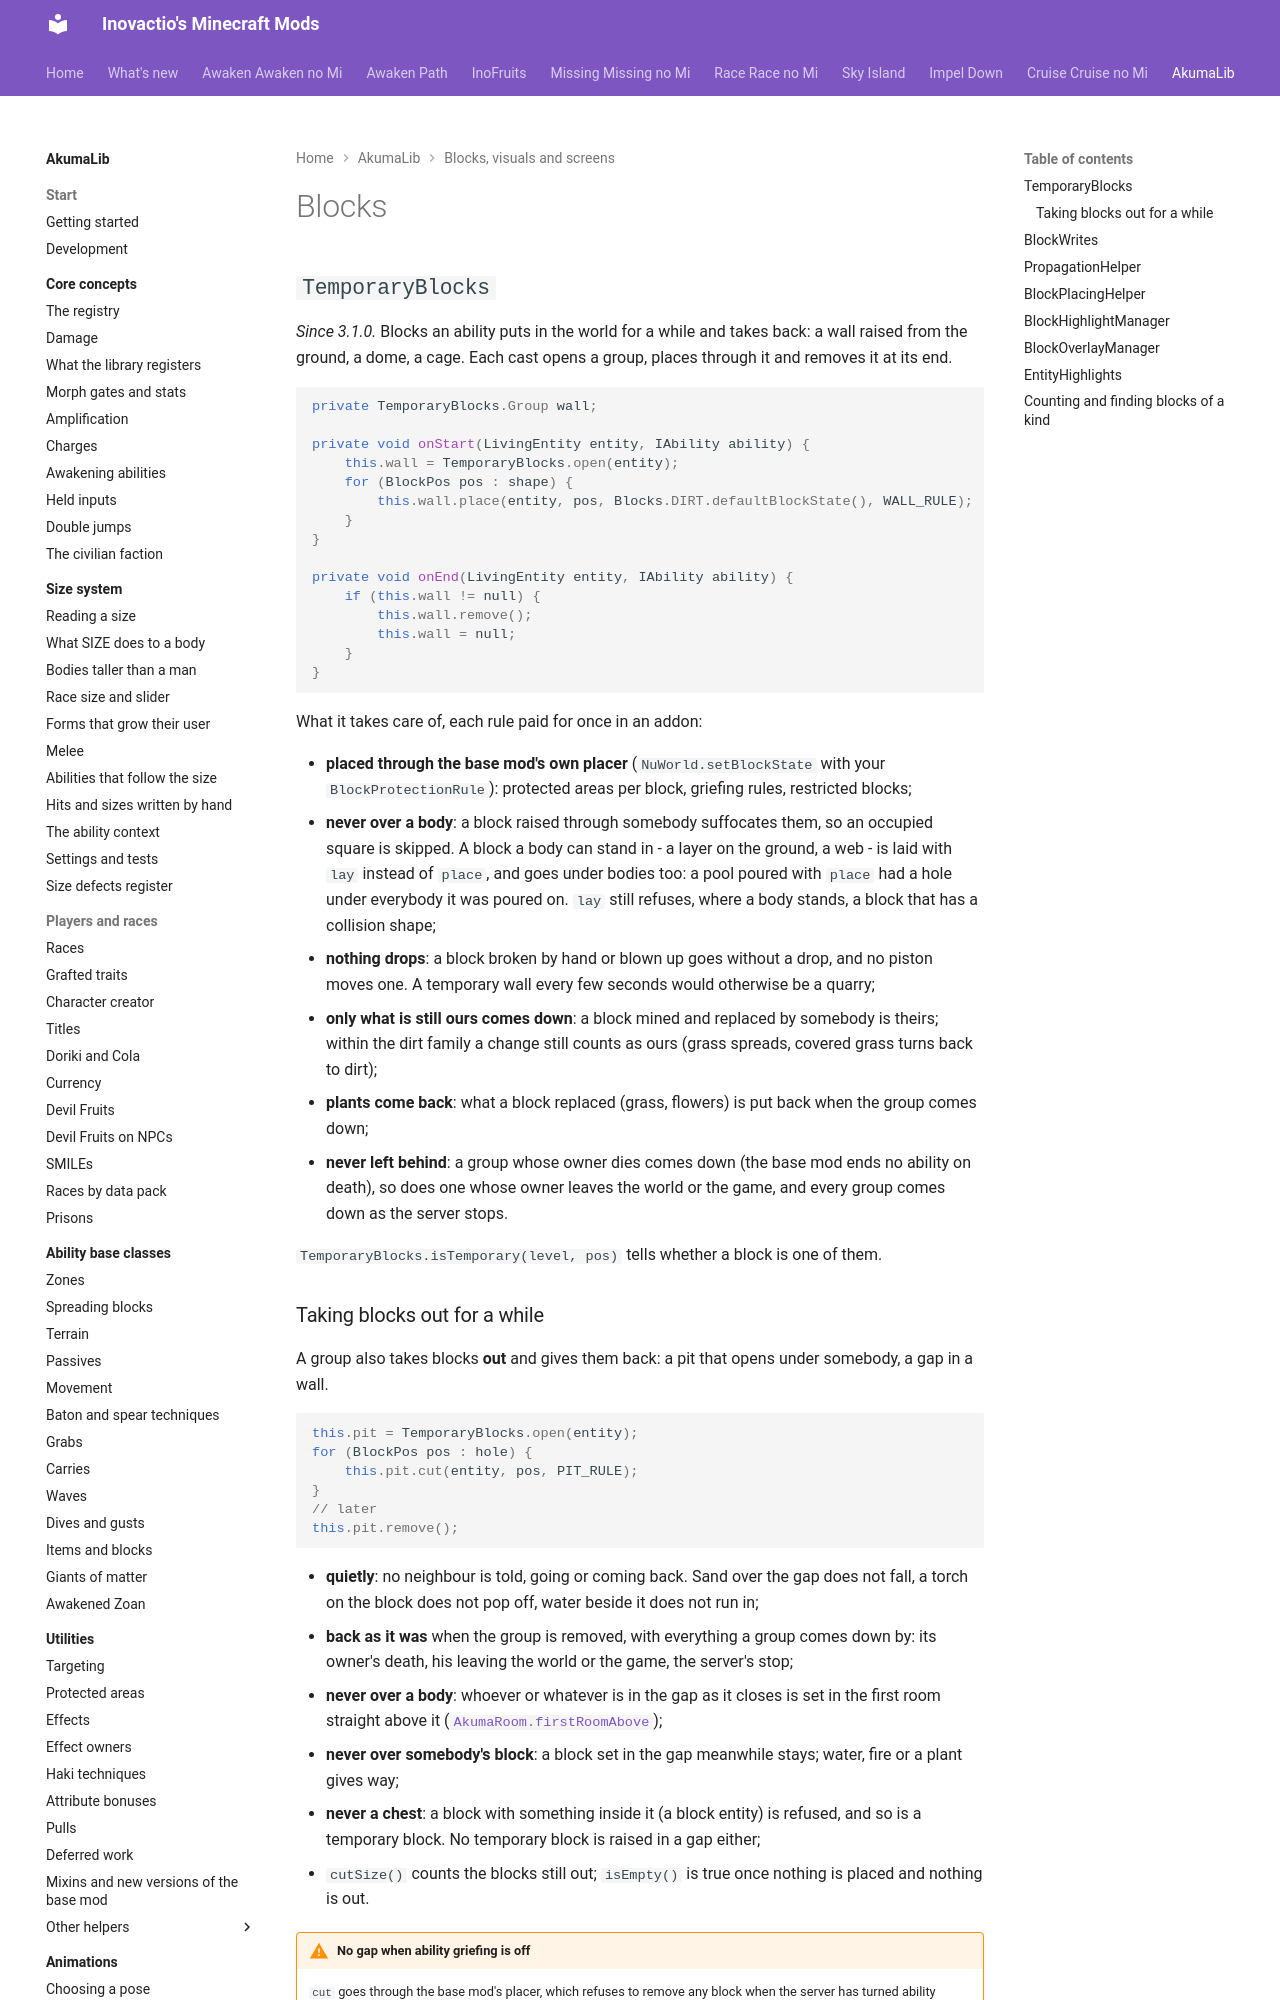

repository: Inovactio/inovactio.github.io · page: akumalib/utilities/blocks/index.html · generator: mkdocs

# Blocks

## `TemporaryBlocks`

*Since 3.1.0.* Blocks an ability puts in the world for a while and takes back: a wall raised from the ground, a dome, a cage. Each cast opens a group, places through it and removes it at its end.

```java
private TemporaryBlocks.Group wall;

private void onStart(LivingEntity entity, IAbility ability) {
    this.wall = TemporaryBlocks.open(entity);
    for (BlockPos pos : shape) {
        this.wall.place(entity, pos, Blocks.DIRT.defaultBlockState(), WALL_RULE);
    }
}

private void onEnd(LivingEntity entity, IAbility ability) {
    if (this.wall != null) {
        this.wall.remove();
        this.wall = null;
    }
}
```

What it takes care of, each rule paid for once in an addon:

- **placed through the base mod's own placer** (`NuWorld.setBlockState` with your `BlockProtectionRule`): protected areas per block, griefing rules, restricted blocks;
- **never over a body**: a block raised through somebody suffocates them, so an occupied square is skipped. A block a body can stand in - a layer on the ground, a web - is laid with `lay` instead of `place`, and goes under bodies too: a pool poured with `place` had a hole under everybody it was poured on. `lay` still refuses, where a body stands, a block that has a collision shape;
- **nothing drops**: a block broken by hand or blown up goes without a drop, and no piston moves one. A temporary wall every few seconds would otherwise be a quarry;
- **only what is still ours comes down**: a block mined and replaced by somebody is theirs; within the dirt family a change still counts as ours (grass spreads, covered grass turns back to dirt);
- **plants come back**: what a block replaced (grass, flowers) is put back when the group comes down;
- **never left behind**: a group whose owner dies comes down (the base mod ends no ability on death), so does one whose owner leaves the world or the game, and every group comes down as the server stops.

`TemporaryBlocks.isTemporary(level, pos)` tells whether a block is one of them.
